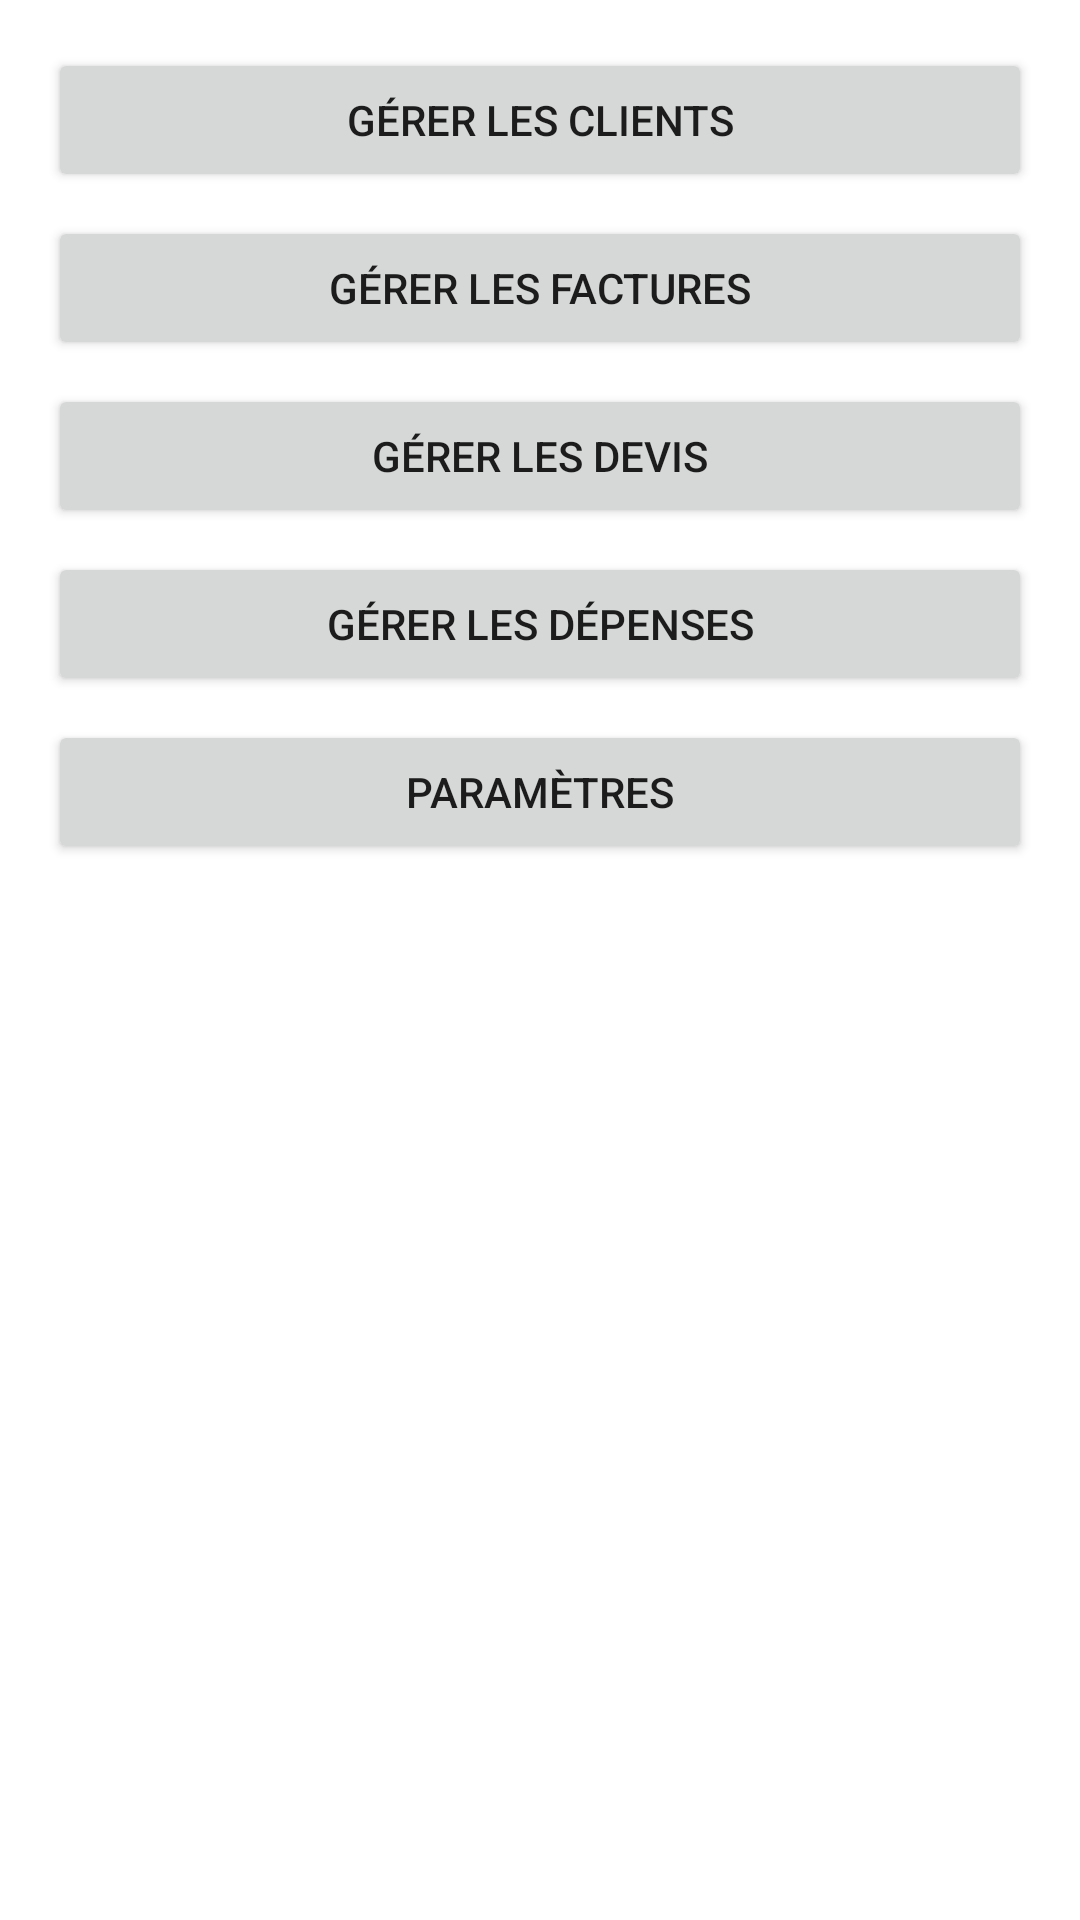

Here is an Android app screen rendered from its layout file. Give the layout XML and the strings, colors and styles it references.
<!-- AndroidManifest.xml: application theme Theme.AppStock -->
<!-- res/layout/fragment_more.xml -->
<?xml version="1.0" encoding="utf-8"?>
<ScrollView xmlns:android="http://schemas.android.com/apk/res/android"
    android:layout_width="match_parent"
    android:layout_height="match_parent"
    android:padding="16dp">

    <LinearLayout
        android:layout_width="match_parent"
        android:layout_height="wrap_content"
        android:orientation="vertical">

        <Button
            android:id="@+id/button_clients"
            android:layout_width="match_parent"
            android:layout_height="wrap_content"
            android:text="Gérer les clients" />

        <Button
            android:id="@+id/button_invoices"
            android:layout_width="match_parent"
            android:layout_height="wrap_content"
            android:layout_marginTop="8dp"
            android:text="Gérer les factures" />

        <Button
            android:id="@+id/button_quotes"
            android:layout_width="match_parent"
            android:layout_height="wrap_content"
            android:layout_marginTop="8dp"
            android:text="Gérer les devis" />

        <Button
            android:id="@+id/button_expenses"
            android:layout_width="match_parent"
            android:layout_height="wrap_content"
            android:layout_marginTop="8dp"
            android:text="Gérer les dépenses" />

        <Button
            android:id="@+id/button_settings"
            android:layout_width="match_parent"
            android:layout_height="wrap_content"
            android:layout_marginTop="8dp"
            android:text="Paramètres" />

    </LinearLayout>
</ScrollView>
<!-- resources referenced by this layout -->
<resources>
  <style name="Theme.AppStock" parent="Theme.MaterialComponents.Light.NoActionBar">
          
          <item name="colorPrimary">@color/colorPrimary</item>
          <item name="colorPrimaryVariant">@color/colorPrimaryVariant</item>
          <item name="colorOnPrimary">@color/colorOnPrimary</item>
          
          <item name="colorSecondary">@color/colorSecondary</item>
          <item name="colorSecondaryVariant">@color/colorSecondaryVariant</item>
          <item name="colorOnSecondary">@color/colorOnSecondary</item>
          
          <item name="android:statusBarColor">@color/colorPrimaryVariant</item>
          <item name="android:navigationBarColor">@color/colorPrimary</item>
      </style>
  <!-- not gathered from this repository: default colours our renderer supplied (Android Studio template values) -->
  <color name="colorPrimary">#FF6200EE</color>
</resources>
